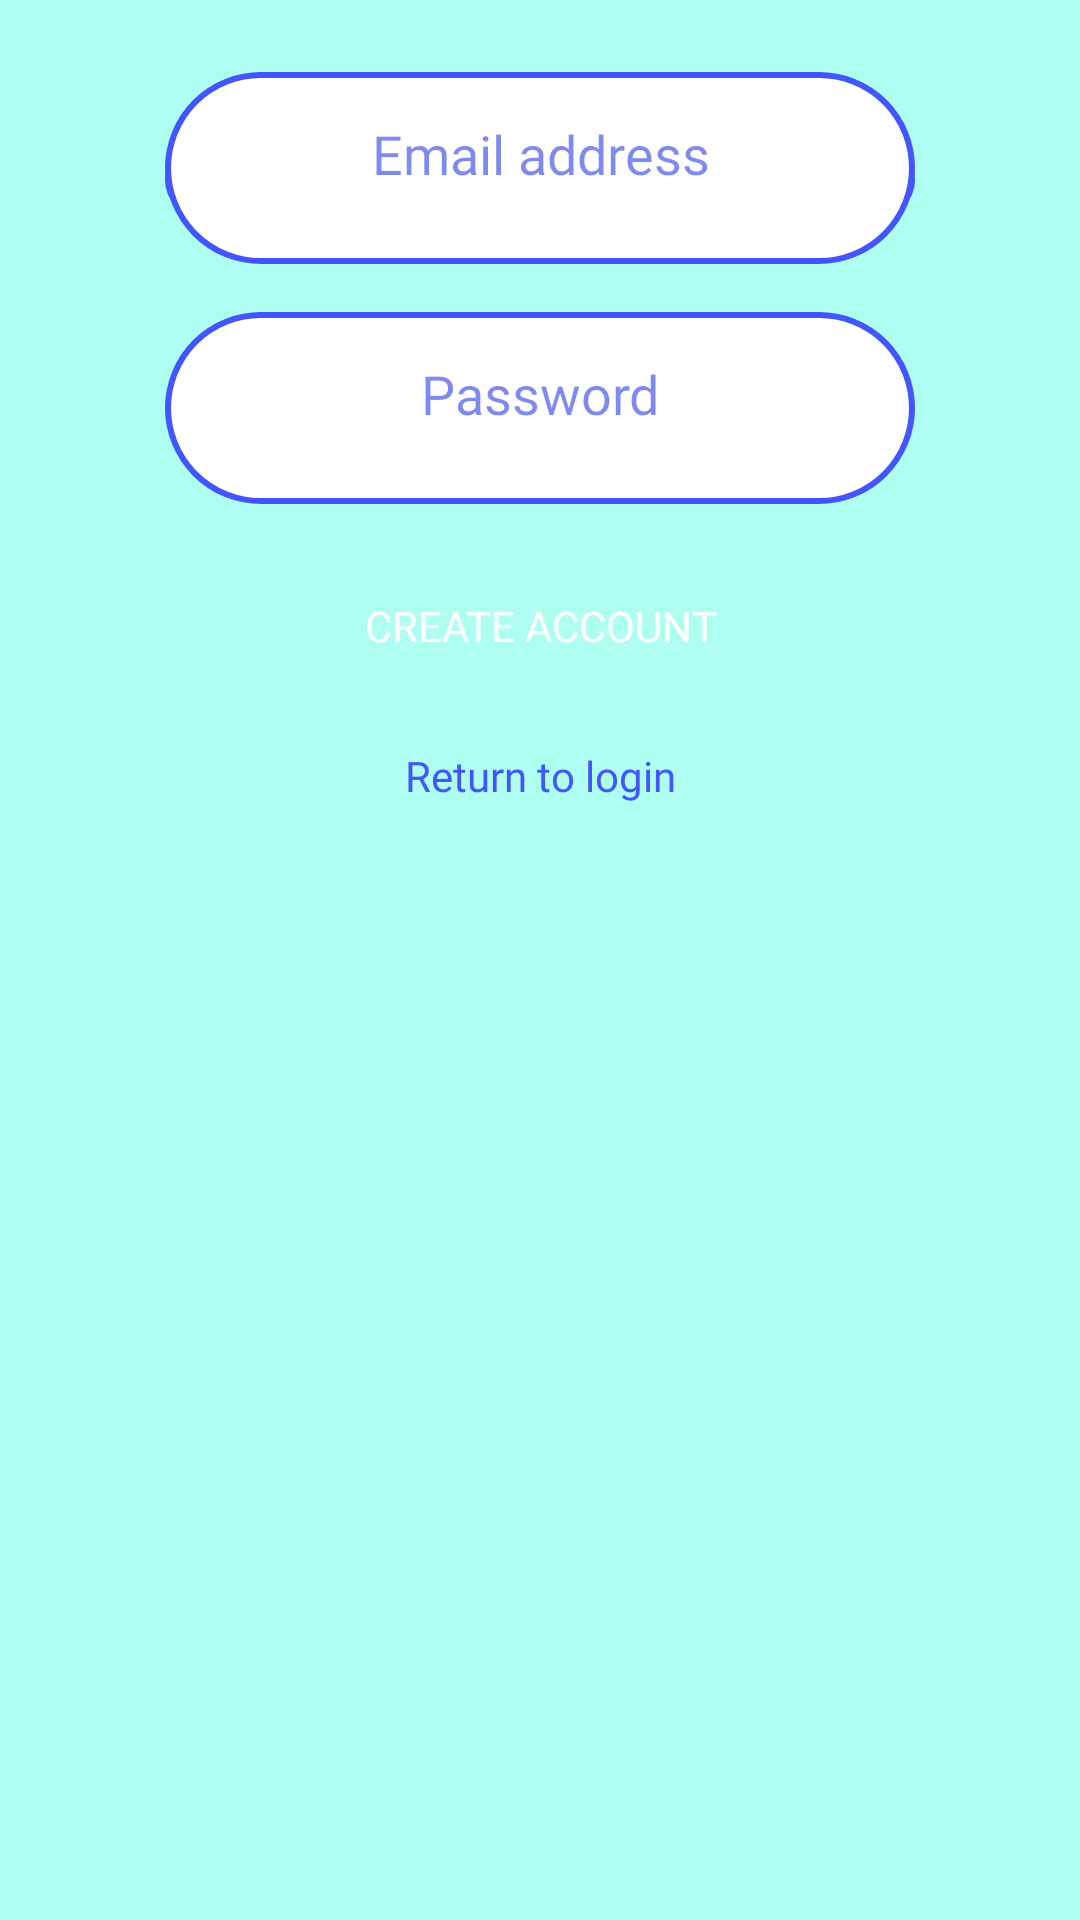

Layout XML and referenced resources for this Android screen:
<!-- AndroidManifest.xml: application theme Theme.LinguaSyne.NoActionBar -->
<!-- res/layout/create_account_activity.xml -->
<?xml version="1.0" encoding="utf-8"?>
<androidx.constraintlayout.widget.ConstraintLayout
    xmlns:android="http://schemas.android.com/apk/res/android"
    android:layout_width="match_parent"
    android:layout_height="match_parent"
    xmlns:app="http://schemas.android.com/apk/res-auto"
    xmlns:tools="http://schemas.android.com/tools"
    android:background="@color/bg_teal"
    tools:context=".activities.CreateAccountActivity">

    <ProgressBar
        android:id="@+id/password_register_progressbar"
        style="?android:attr/progressBarStyleHorizontal"
        android:layout_width="0dp"
        android:layout_height="24dp"
        android:layout_marginBottom="32dp"
        android:background="@drawable/rounded_corners_textbox_bg"
        android:progress="0"
        android:progressTint="@color/text_blue"
        app:layout_constraintBottom_toTopOf="@+id/password_register_textbox"
        app:layout_constraintEnd_toEndOf="@+id/return_to_login_text"
        app:layout_constraintStart_toStartOf="@+id/return_to_login_text"
        tools:visibility="invisible" />

    <EditText
        android:id="@+id/email_register_textbox"
        android:layout_width="250dp"
        android:layout_height="64dp"
        android:layout_marginTop="24dp"
        android:background="@drawable/rounded_corners_textbox_bg"
        android:ems="10"
        android:fontFamily="@font/cabin"
        android:gravity="center_horizontal"
        android:hint="Email address"
        android:inputType="textEmailAddress"
        android:textColor="@color/text_blue"
        android:textStyle="normal"
        android:textColorHint="@color/hint_blue"
        app:layout_constraintEnd_toEndOf="parent"
        app:layout_constraintStart_toStartOf="parent"
        app:layout_constraintTop_toTopOf="parent" />

    <EditText
        android:id="@+id/password_register_textbox"
        android:layout_width="250dp"
        android:layout_height="64dp"
        android:layout_marginTop="16dp"
        android:background="@drawable/rounded_corners_textbox_bg"
        android:ems="10"
        android:fontFamily="@font/cabin"
        android:gravity="center_horizontal"
        android:hint="Password"
        android:inputType="textPassword"
        android:textColor="@color/text_blue"
        android:textStyle="normal"
        android:textColorHint="@color/hint_blue"
        app:layout_constraintEnd_toEndOf="@+id/email_register_textbox"
        app:layout_constraintStart_toStartOf="@+id/email_register_textbox"
        app:layout_constraintTop_toBottomOf="@+id/email_register_textbox" />

    <Button
        android:id="@+id/create_account_button"
        android:layout_width="180dp"
        android:layout_height="wrap_content"
        android:layout_marginTop="16dp"
        android:background="@drawable/rounded_corners_button_bg"
        android:fontFamily="@font/cabin"
        android:text="Create account"
        android:textColor="@color/white"
        app:layout_constraintEnd_toEndOf="@+id/password_register_textbox"
        app:layout_constraintStart_toStartOf="@+id/password_register_textbox"
        app:layout_constraintTop_toBottomOf="@+id/password_register_textbox" />

    <TextView
        android:id="@+id/return_to_login_text"
        android:layout_width="0dp"
        android:layout_height="wrap_content"
        android:layout_marginTop="16dp"
        android:clickable="true"
        android:ems="10"
        android:fontFamily="@font/cabin"
        android:gravity="center_horizontal"
        android:inputType="textPersonName"
        android:text="Return to login"
        android:textColor="@color/text_blue"
        app:layout_constraintEnd_toEndOf="@+id/password_register_textbox"
        app:layout_constraintStart_toStartOf="@+id/password_register_textbox"
        app:layout_constraintTop_toBottomOf="@+id/create_account_button" />

    <TextView
        android:id="@+id/password_strength_textview"
        android:layout_width="wrap_content"
        android:layout_height="wrap_content"
        android:fontFamily="@font/cabin"
        android:text="Password strength:"
        android:textAlignment="center"
        android:textColor="@color/hint_blue"
        android:visibility="invisible"
        app:layout_constraintBottom_toTopOf="@+id/password_register_progressbar"
        app:layout_constraintEnd_toEndOf="@+id/password_register_progressbar"
        app:layout_constraintStart_toStartOf="@+id/password_register_progressbar" />

</androidx.constraintlayout.widget.ConstraintLayout>
<!-- resources referenced by this layout -->
<resources>
  <color name="bg_teal">#aefef2</color>
  <color name="hint_blue">#800016E0</color>
  <color name="text_blue">#4255ff</color>
  <color name="white">#FFFFFFFF</color>
  <!-- drawable rounded_corners_button_bg (drawable) -->
  <?xml version="1.0" encoding="utf-8"?>
  <shape xmlns:android="http://schemas.android.com/apk/res/android">
  
      <stroke android:width="2dp" android:color="@color/bg_teal"/>
  
      <padding
          android:left="15dp"
          android:right="15dp"
          android:bottom="15dp"
          android:top="15dp" />
  
  
      
  
  
      <corners android:radius="32dp" />
  
  </shape>
  <!-- drawable rounded_corners_textbox_bg (drawable) -->
  <?xml version="1.0" encoding="utf-8"?>
  <shape xmlns:android="http://schemas.android.com/apk/res/android"
      android:shape="rectangle">
  
      <stroke
          android:width="2dp"
          android:color="@color/text_blue" />
  
      <padding
          android:bottom="15dp"
          android:left="15dp"
          android:right="15dp"
          android:top="15dp" />
  
  
      <solid android:color="#ffffff" />
  
  
      <corners android:radius="32dp" />
  
  </shape>
  <style name="Theme.LinguaSyne.NoActionBar">
          <item name="windowActionBar">false</item>
          <item name="windowNoTitle">true</item>
      </style>
</resources>
